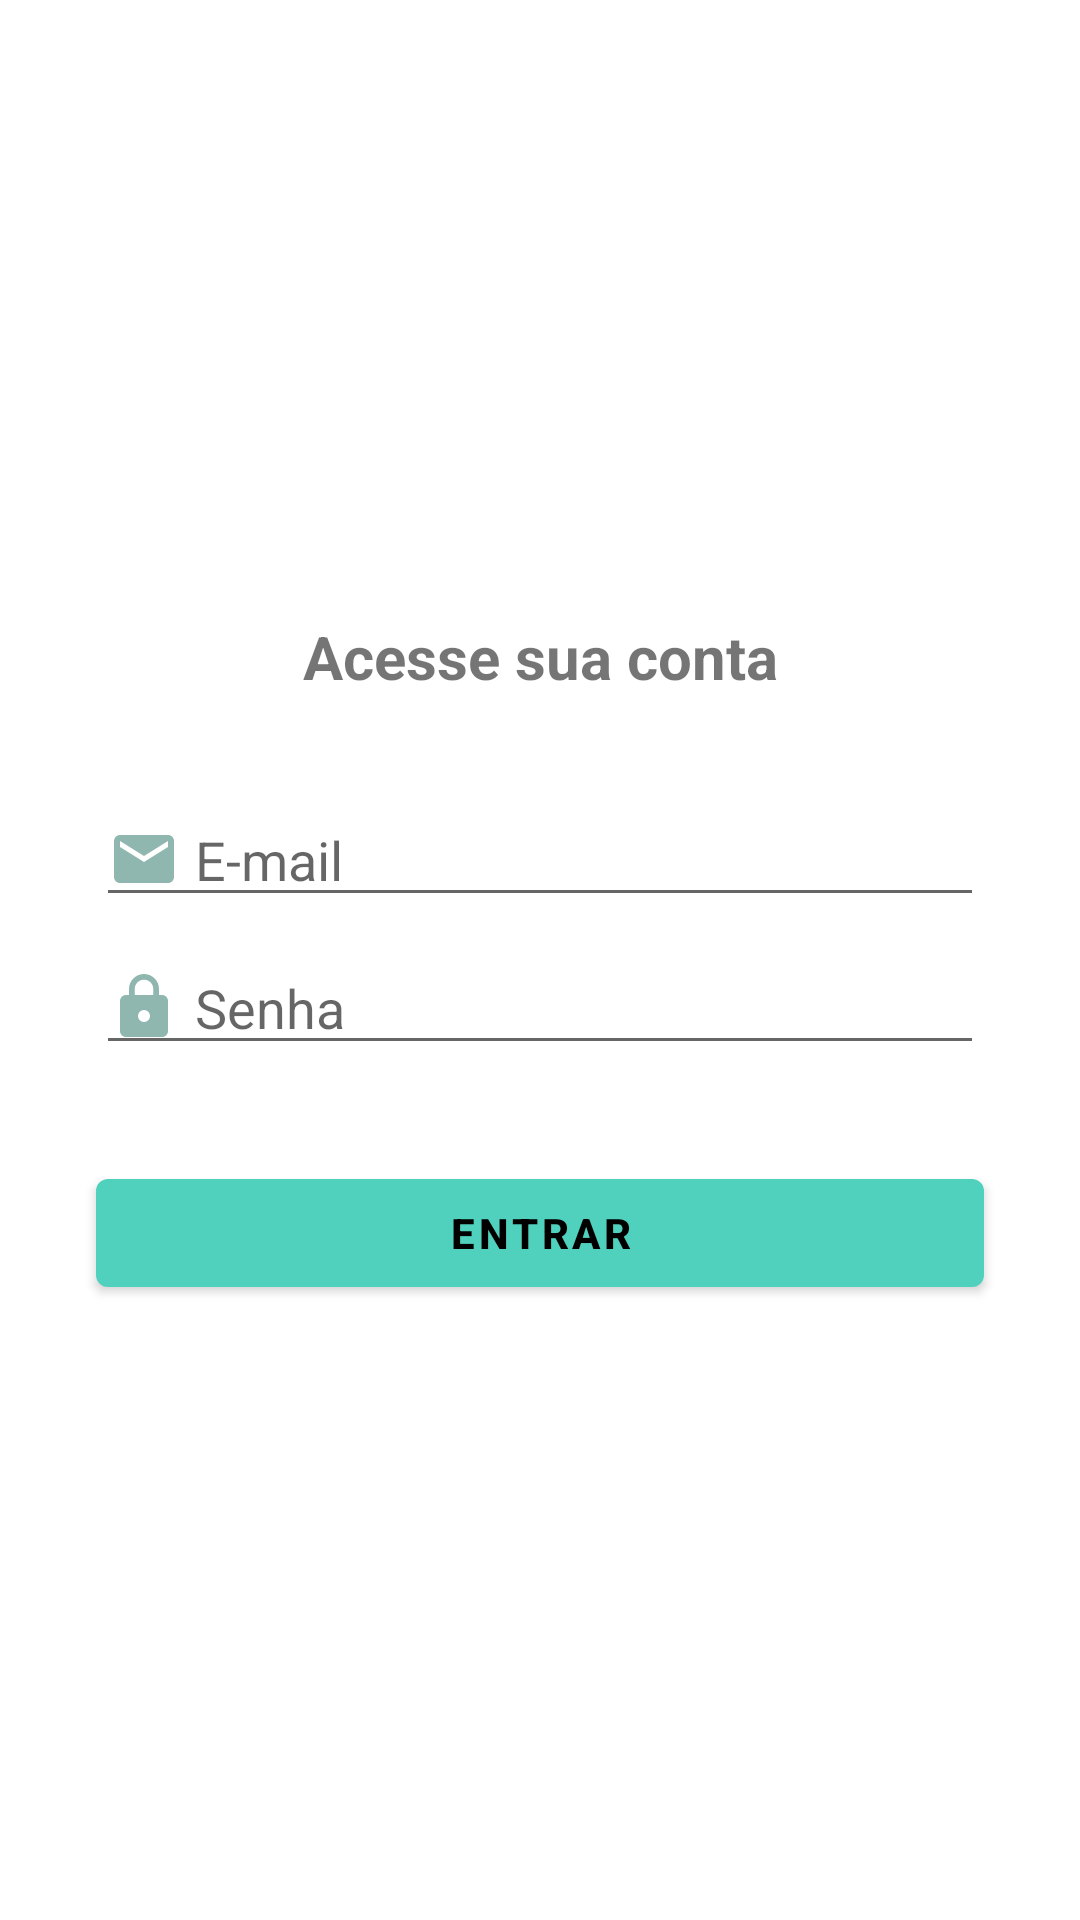

Layout XML and referenced resources for this Android screen:
<!-- AndroidManifest.xml: application theme Theme.AdsOrganizze -->
<!-- res/layout/activity_login.xml -->
<?xml version="1.0" encoding="utf-8"?>
<androidx.constraintlayout.widget.ConstraintLayout xmlns:android="http://schemas.android.com/apk/res/android"
    xmlns:app="http://schemas.android.com/apk/res-auto"
    xmlns:tools="http://schemas.android.com/tools"
    android:layout_width="match_parent"
    android:layout_height="match_parent"
    tools:context=".activity.LoginActivity">

    <TextView
        android:id="@+id/textView9"
        android:layout_width="wrap_content"
        android:layout_height="wrap_content"
        android:layout_marginBottom="32dp"
        android:text="Acesse sua conta"
        android:textSize="20sp"
        android:textStyle="bold"
        app:layout_constraintBottom_toTopOf="@+id/editLoginEmail"
        app:layout_constraintEnd_toEndOf="parent"
        app:layout_constraintStart_toStartOf="parent"
        app:layout_constraintTop_toTopOf="parent"
        app:layout_constraintVertical_chainStyle="packed" />

    <EditText
        android:id="@+id/editLoginEmail"
        android:layout_width="0dp"
        android:layout_height="wrap_content"
        android:layout_marginStart="32dp"
        android:layout_marginEnd="32dp"
        android:layout_marginBottom="8dp"
        android:drawableLeft="@drawable/ic_email_24"
        android:drawablePadding="5dp"
        android:ems="10"
        android:hint="E-mail"
        android:inputType="textWebEmailAddress"
        app:layout_constraintBottom_toTopOf="@+id/editLoginSenha"
        app:layout_constraintEnd_toEndOf="parent"
        app:layout_constraintStart_toStartOf="parent"
        app:layout_constraintTop_toBottomOf="@+id/textView9" />

    <EditText
        android:id="@+id/editLoginSenha"
        android:layout_width="0dp"
        android:layout_height="wrap_content"
        android:layout_marginStart="32dp"
        android:layout_marginEnd="32dp"
        android:layout_marginBottom="32dp"
        android:drawableLeft="@drawable/ic_cadeado_24"
        android:drawablePadding="5dp"
        android:ems="10"
        android:hint="Senha"
        android:inputType="textPersonName|textPassword"
        app:layout_constraintBottom_toTopOf="@+id/buttonEntrar"
        app:layout_constraintEnd_toEndOf="parent"
        app:layout_constraintStart_toStartOf="parent"
        app:layout_constraintTop_toBottomOf="@+id/editLoginEmail" />

    <Button
        android:id="@+id/buttonEntrar"
        android:layout_width="0dp"
        android:layout_height="wrap_content"
        android:layout_marginStart="32dp"
        android:layout_marginEnd="32dp"
        android:text="Entrar"
        android:textColor="@color/black"
        android:textStyle="bold"
        app:layout_constraintBottom_toBottomOf="parent"
        app:layout_constraintEnd_toEndOf="parent"
        app:layout_constraintStart_toStartOf="parent"
        app:layout_constraintTop_toBottomOf="@+id/editLoginSenha" />
</androidx.constraintlayout.widget.ConstraintLayout>
<!-- resources referenced by this layout -->
<resources>
  <color name="black">#FF000000</color>
  <!-- drawable ic_cadeado_24 (drawable) -->
  <vector android:height="24dp" android:tint="#8FB6AF"
      android:viewportHeight="24" android:viewportWidth="24"
      android:width="24dp" xmlns:android="http://schemas.android.com/apk/res/android">
      <path android:fillColor="#8FB6AF" android:pathData="M18,8h-1L17,6c0,-2.76 -2.24,-5 -5,-5S7,3.24 7,6v2L6,8c-1.1,0 -2,0.9 -2,2v10c0,1.1 0.9,2 2,2h12c1.1,0 2,-0.9 2,-2L20,10c0,-1.1 -0.9,-2 -2,-2zM12,17c-1.1,0 -2,-0.9 -2,-2s0.9,-2 2,-2 2,0.9 2,2 -0.9,2 -2,2zM15.1,8L8.9,8L8.9,6c0,-1.71 1.39,-3.1 3.1,-3.1 1.71,0 3.1,1.39 3.1,3.1v2z"/>
  </vector>
  <!-- drawable ic_email_24 (drawable) -->
  <vector android:height="24dp" android:tint="#8FB6AF"
      android:viewportHeight="24" android:viewportWidth="24"
      android:width="24dp" xmlns:android="http://schemas.android.com/apk/res/android">
      <path android:fillColor="#8FB6AF" android:pathData="M20,4L4,4c-1.1,0 -1.99,0.9 -1.99,2L2,18c0,1.1 0.9,2 2,2h16c1.1,0 2,-0.9 2,-2L22,6c0,-1.1 -0.9,-2 -2,-2zM20,8l-8,5 -8,-5L4,6l8,5 8,-5v2z"/>
  </vector>
  <style name="Theme.AdsOrganizze" parent="Theme.MaterialComponents.DayNight.DarkActionBar">
          
          <item name="colorPrimary">#4FD1BE</item>
          <item name="colorPrimaryVariant">#00B389</item>
          <item name="colorOnPrimary">@color/white</item>
          
          <item name="colorSecondary">@color/teal_200</item>
          <item name="colorSecondaryVariant">#8D315AD6</item>
          <item name="colorOnSecondary">@color/black</item>
  
          
          <item name="android:statusBarColor">?attr/colorPrimaryVariant</item>
          
  
      </style>
      
      // Tema aplicado nas despesas
  <color name="white">#FFFFFFFF</color>
  <color name="teal_200">#FF03DAC5</color>
</resources>
